Run: headless pygame with SDL's dummy video driver; simulated clock (each Clock.tick advances the game by its frame time, no real sleeping); random seed 0; keys injected as events and as key.get_pressed() state; no mouse input.
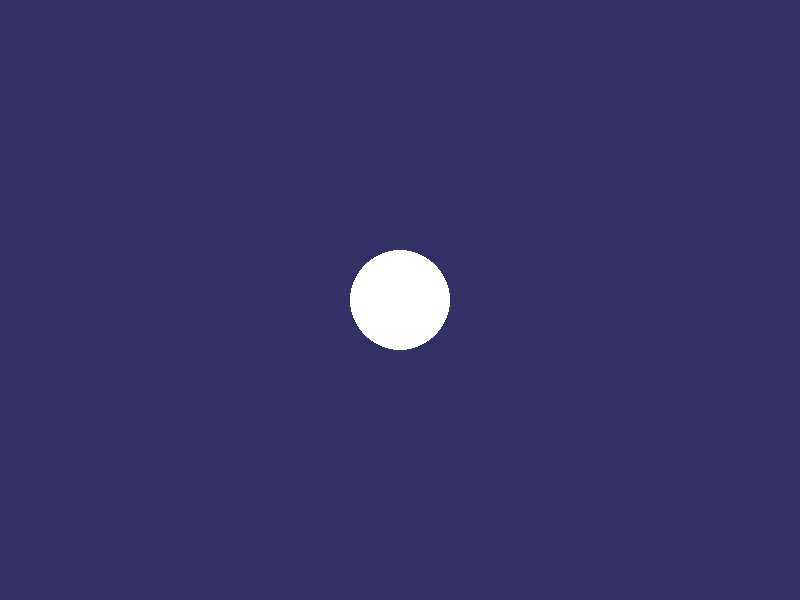
Frame 1 of 4 · flips 1–60 · no input
Frame 2 of 4 · flips 61–180 · tapped SPACE, RETURN · held RIGHT (→), D · screen unchanged from frame 1, image omitted
Frame 3 of 4 · flips 181–300 · held DOWN (↓), S · screen unchanged from frame 2, image omitted
Frame 4 of 4 · flips 301–420 · held LEFT (←), A, UP (↑), W · screen unchanged from frame 3, image omitted

The pygame program that drew these frames:

import pygame
import sys

pygame.init()
pygame.display.init()

# Create a window
screen = pygame.display.set_mode((800, 600))
pygame.display.set_caption("Pygame Test")

# Main game loop
running = True
while running:
    for event in pygame.event.get():
        if event.type == pygame.QUIT:
            running = False

    # Fill screen with a color
    screen.fill((50, 50, 100))
    
    # Draw a test circle
    pygame.draw.circle(screen, (255, 255, 255), (400, 300), 50)
    
    pygame.display.flip()
    
pygame.quit()
